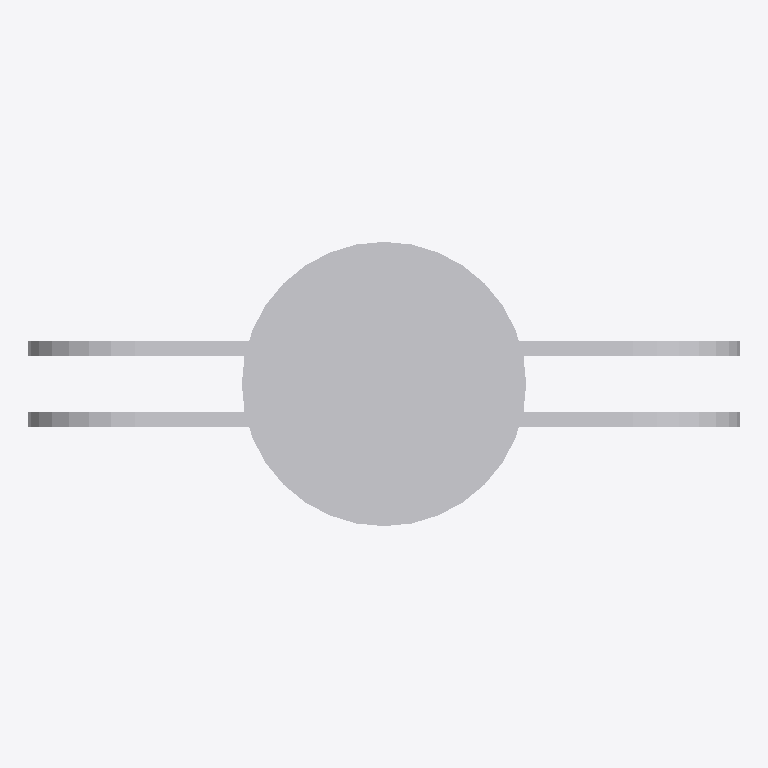
Plan cut of the same IFC building model at storey 'L2' (level 3.60 m, cut at 5.00 m), seen from above with north up, elements coloured by IFC class: 1 other element (light grey). No cut surface shows.
Extent 0.5 m × 0.2 m × 3.4 m (x, y, z). Storeys (2): L1 at 0.00 m; L2 at 3.60 m. Elements (1): 1 IfcSignal.

HEADER;
FILE_DESCRIPTION(('ViewDefinition [CoordinationView, QuantityTakeOffAddOnView]','RevitIdentifiers [ContentGUID: 2d7a955e-d8ac-43bc-bf72-1435f16c16f1, VersionGUID: 1340e99a-c19b-4e6f-a1c1-5c71e23d77dc, NumberOfSaves: 10]','CoordinateReference [CoordinateBase: Internal Origin, ProjectSite: Default Site]'),'2;1');
FILE_NAME('IfcSign.MARKER.ifc','2026-03-21T13:22:01-05:00',(''),(''),'ODA SDAI 25.12','Autodesk - Revit 26.4.0.32 (ENU) - 26.4.0.32','');
FILE_SCHEMA(('IFC4X3'));
ENDSEC;
DATA;
#18=IFCPROJECT('0jUfLUsAn3lBzo53KEa_a1',#6,'Project Number',$,$,'Project Name','Project Status',(#13),#959);
#32=IFCSITE('0jUfLUsAn3lBzo53KEa_a3',#6,'Default',$,$,#31,$,$,.ELEMENT.,(42,21,31,401672),(-71,-3,-24,-345703),0.0,$,$);
#22=IFCBUILDING('0jUfLUsAn3lBzo53KEa_a0',#6,'Building Name',$,$,#21,$,'Building Name',.ELEMENT.,$,$,#19);
#25=IFCBUILDINGSTOREY('2JF4e6axWHqu3u0C1FZlmi',#6,'L1',$,$,#24,$,'L1',.ELEMENT.,0.0);
#29=IFCBUILDINGSTOREY('1ZGO8hrFCHqw0v0026FpFv',#6,'L2',$,$,#28,$,'L2',.ELEMENT.,3600.0000000000005);
#922=IFCSIGNAL('0ZKrDyjLHBUgihg8qRW8if',#6,'SENAL-PARADERO-BUSES-SI08:SENAL-PARADERO-BUSES-SI08_METAL_H3.40m:1668559',$,$,#921,#919,'1668559',.USERDEFINED.);
ENDSEC;
